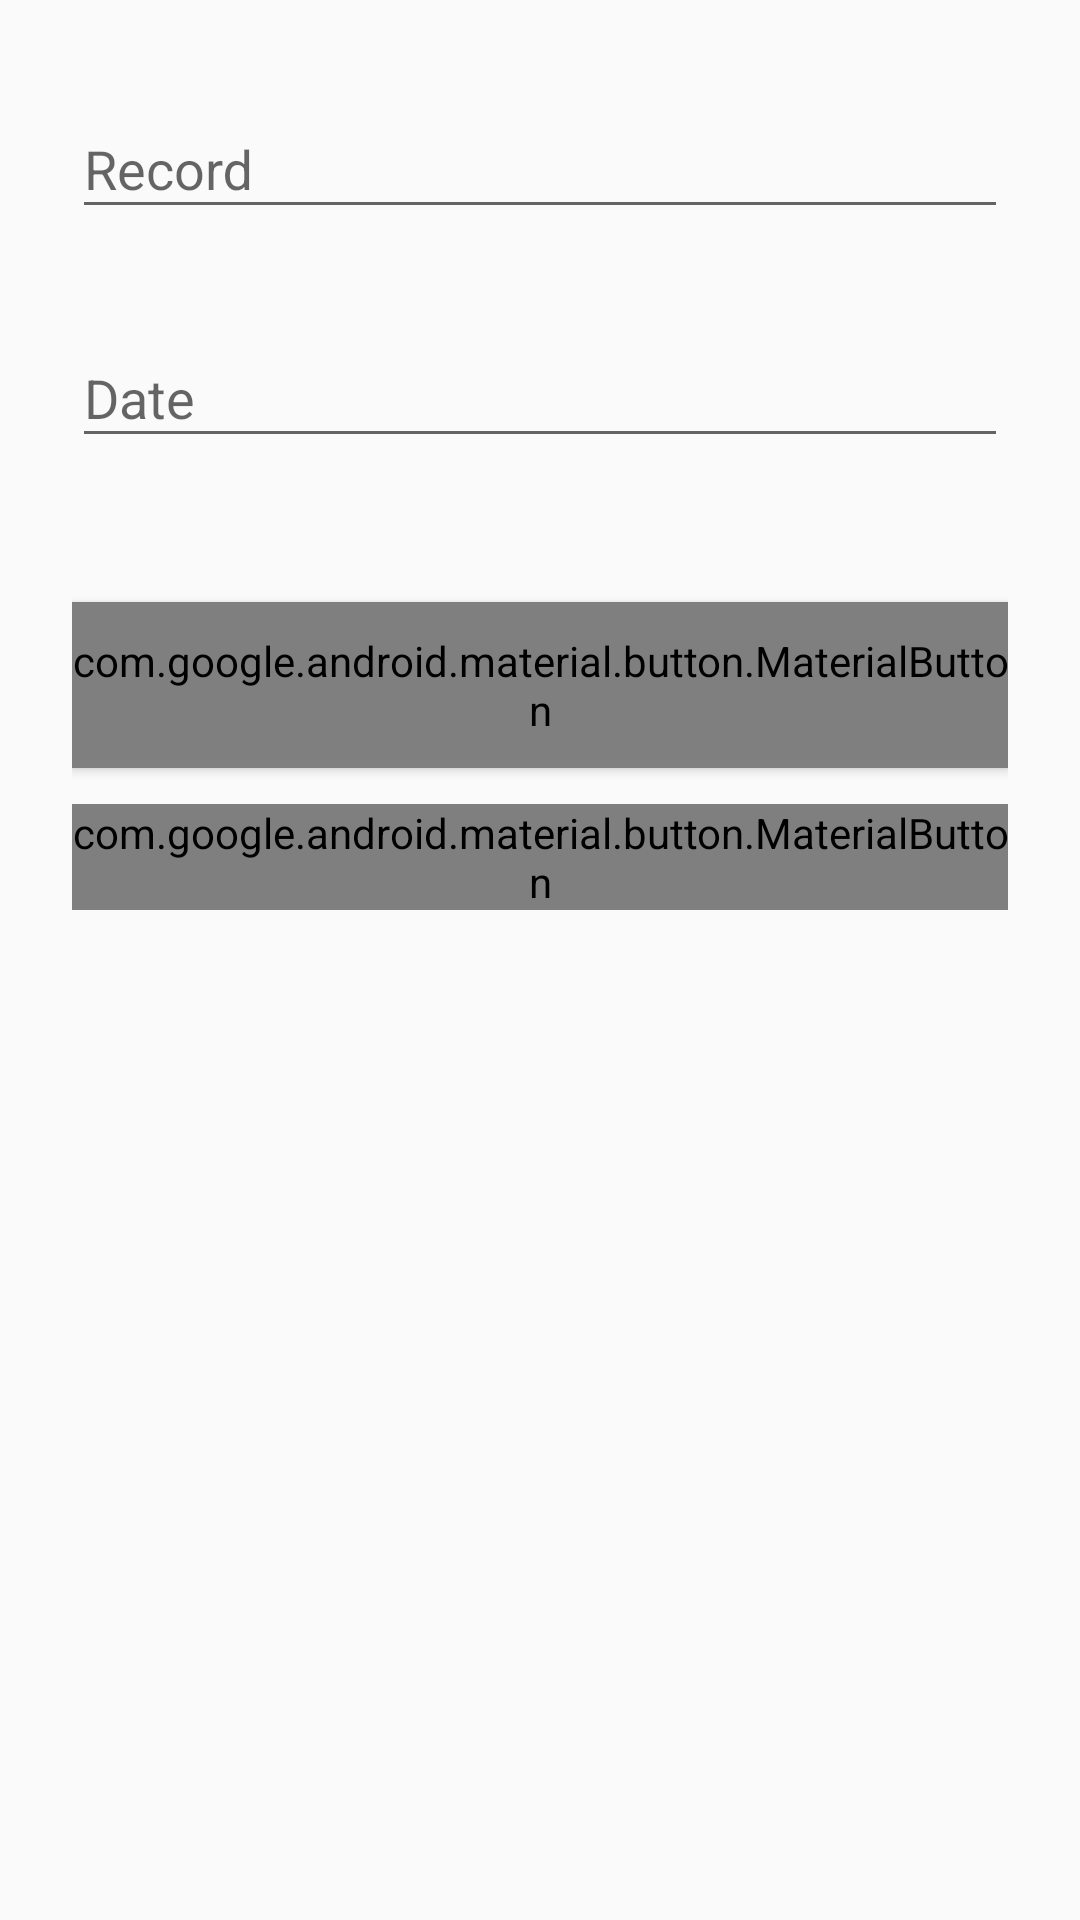

Android layout source for this screen:
<!-- AndroidManifest.xml: application theme Theme.Design.Light -->
<!-- res/layout/activity_edit_cycling_record.xml -->
<?xml version="1.0" encoding="utf-8"?>
<androidx.constraintlayout.widget.ConstraintLayout xmlns:android="http://schemas.android.com/apk/res/android"
    xmlns:app="http://schemas.android.com/apk/res-auto"
    xmlns:tools="http://schemas.android.com/tools"
    android:layout_width="match_parent"
    android:layout_height="match_parent"
    android:padding="24dp">

    <com.google.android.material.textfield.TextInputLayout
        android:id="@+id/text_input_record"
        android:layout_width="match_parent"
        android:layout_height="wrap_content"
        android:hint="@string/record_text"
        app:layout_constraintTop_toTopOf="parent">

        <com.google.android.material.textfield.TextInputEditText
            android:id="@+id/edit_text_record"
            android:layout_width="match_parent"
            android:layout_height="wrap_content"
            tools:ignore="TouchTargetSizeCheck"
            tools:text="24:05" />
    </com.google.android.material.textfield.TextInputLayout>

    <com.google.android.material.textfield.TextInputLayout
        android:id="@+id/text_input_date"
        android:layout_width="match_parent"
        android:layout_height="wrap_content"
        android:layout_marginTop="24dp"
        android:hint="@string/date_text"
        app:layout_constraintTop_toBottomOf="@id/text_input_record">

        <com.google.android.material.textfield.TextInputEditText
            android:id="@+id/edit_text_date"
            android:layout_width="match_parent"
            android:layout_height="wrap_content"
            tools:ignore="TouchTargetSizeCheck"
            tools:text="17th October 2023" />
    </com.google.android.material.textfield.TextInputLayout>

    <com.google.android.material.button.MaterialButton
        android:id="@+id/button_save"
        style="@style/Widget.AppCompat.Button.Colored"
        android:layout_width="match_parent"
        android:layout_height="wrap_content"
        android:layout_marginTop="48dp"
        android:text="@string/save_button"
        app:layout_constraintTop_toBottomOf="@id/text_input_date" />

    <com.google.android.material.button.MaterialButton
        android:id="@+id/button_clear"
        android:layout_width="match_parent"
        android:layout_height="wrap_content"
        android:layout_marginTop="12dp"
        android:text="@string/clear_button"
        app:layout_constraintTop_toBottomOf="@id/button_save" />
</androidx.constraintlayout.widget.ConstraintLayout>
<!-- resources referenced by this layout -->
<resources>
  <string name="clear_button">CLEAR</string>
  <string name="date_text">Date</string>
  <string name="record_text">Record</string>
  <string name="save_button">SAVE</string>
</resources>
